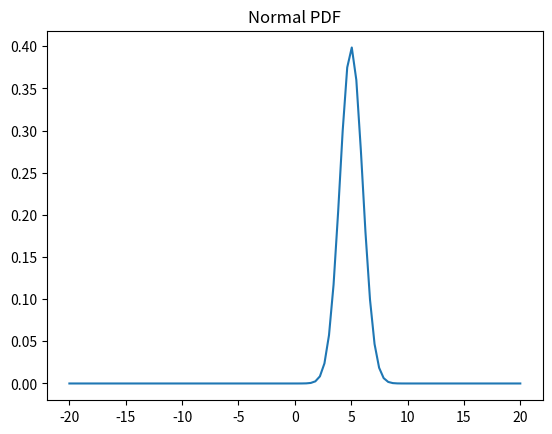

Recreate this plot in Python.
#!/usr/bin/python
import numpy as np
from matplotlib import pyplot as plt

def normal_pdf(x, mu = 5, sigma = 1):
    return (1./np.sqrt(2*3.14 * sigma**2)) * 2.718**(-(x-mu)**2 / (2.* sigma**2))

x_values = np.linspace(-20,20,100)
y_values = [normal_pdf(x) for x in x_values]
plt.plot(x_values, y_values)
plt.title("Normal PDF")
plt.show()